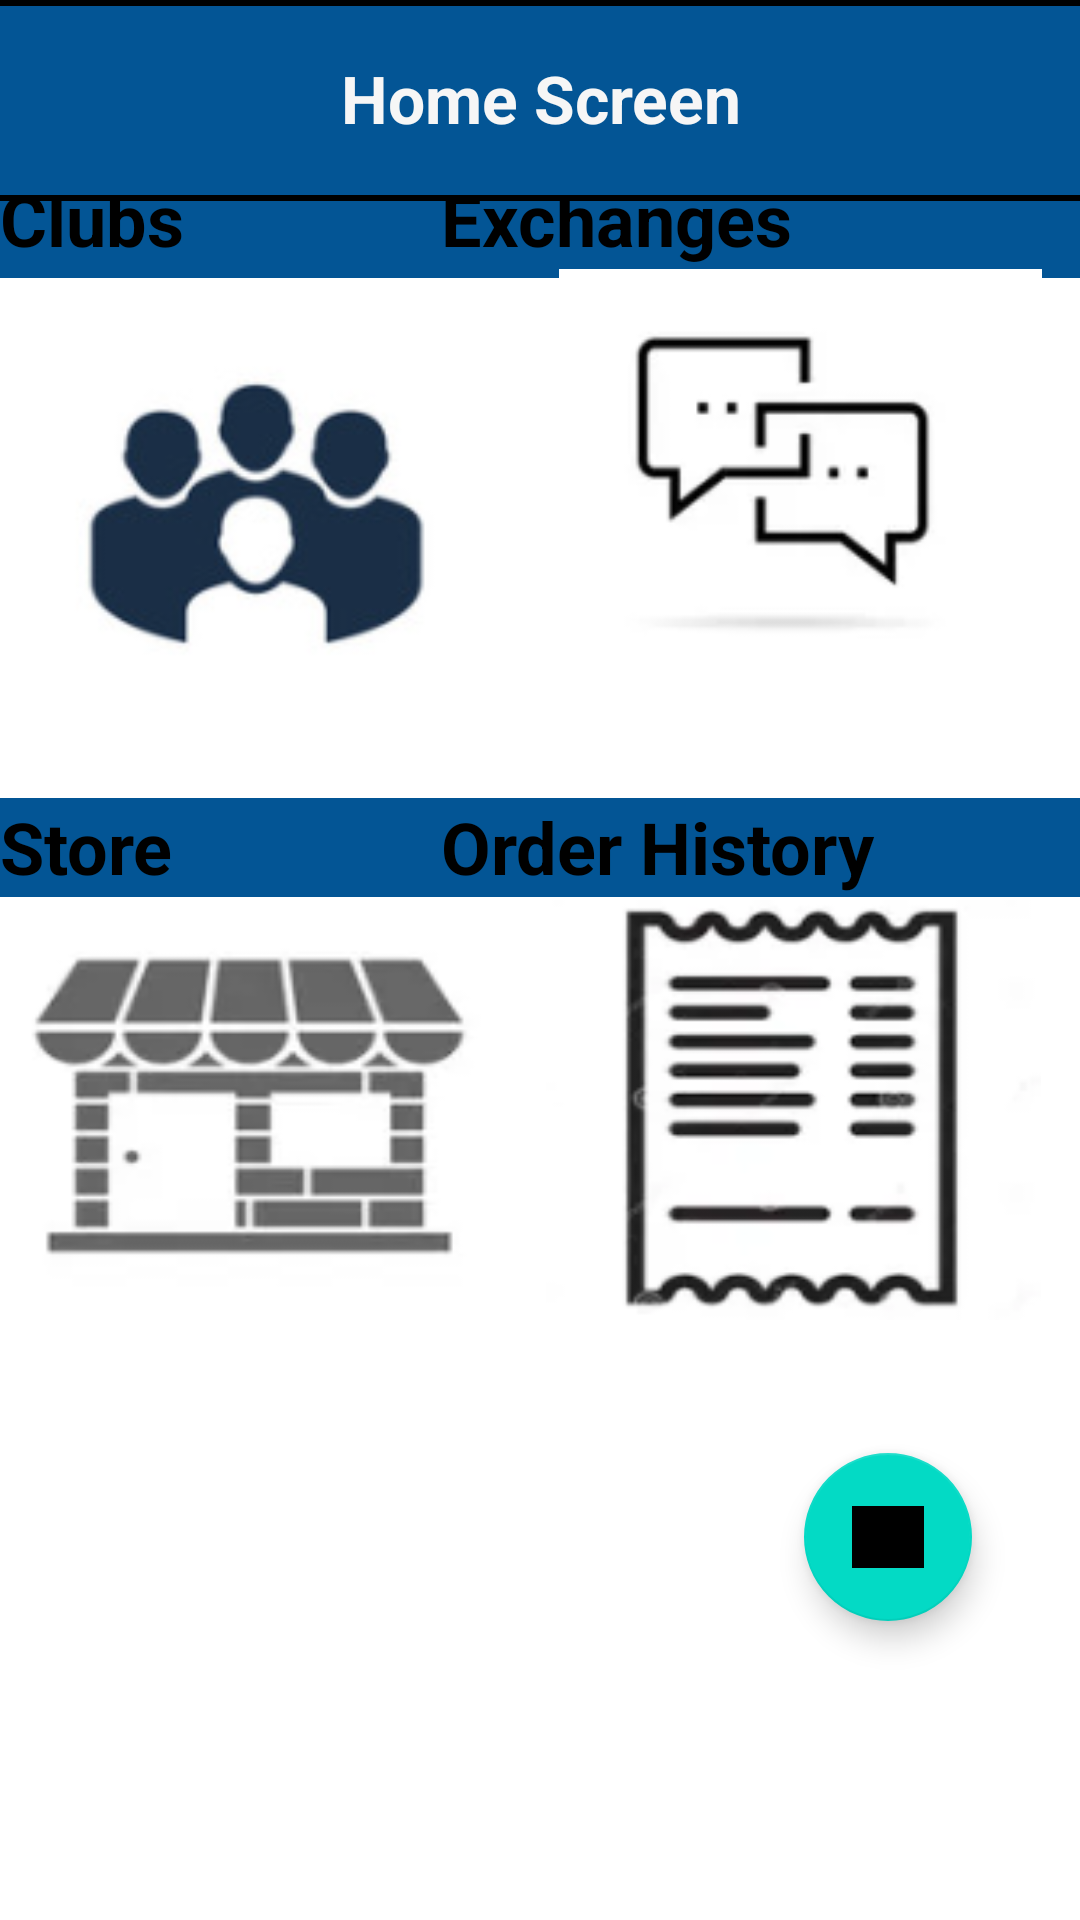

The Android layout XML behind this screen, and the referenced resources:
<!-- AndroidManifest.xml: application theme Theme.MaverickBazaar -->
<!-- res/layout/activity_home_screen.xml -->
<?xml version="1.0" encoding="utf-8"?>
<androidx.constraintlayout.widget.ConstraintLayout xmlns:android="http://schemas.android.com/apk/res/android"
    xmlns:app="http://schemas.android.com/apk/res-auto"
    xmlns:tools="http://schemas.android.com/tools"
    android:id="@+id/linearLayout"
    android:layout_width="match_parent"
    android:layout_height="match_parent">


    <TextView
        android:id="@+id/textView11"
        android:layout_width="198dp"
        android:layout_height="33dp"
        android:background="#035595"
        android:text="Store"
        android:textColor="#000000"
        android:textSize="24sp"
        android:textStyle="bold"
        app:layout_constraintBottom_toBottomOf="parent"
        app:layout_constraintEnd_toEndOf="parent"
        app:layout_constraintHorizontal_bias="0.0"
        app:layout_constraintStart_toStartOf="parent"
        app:layout_constraintTop_toTopOf="parent"
        app:layout_constraintVertical_bias="0.438"
        tools:ignore="TextContrastCheck" />

    <ImageButton
        android:id="@+id/Store"
        android:layout_width="165dp"
        android:layout_height="140dp"
        android:background="@drawable/storeicon"
        app:layout_constraintBottom_toBottomOf="parent"
        app:layout_constraintEnd_toEndOf="parent"
        app:layout_constraintHorizontal_bias="0.0"
        app:layout_constraintStart_toStartOf="parent"
        app:layout_constraintTop_toTopOf="parent"
        app:layout_constraintVertical_bias="0.6"
        tools:ignore="SpeakableTextPresentCheck" />

    <TextView
        android:id="@+id/textView10"
        android:layout_width="198dp"
        android:layout_height="36dp"
        android:background="#035595"
        android:text="Clubs"
        android:textColor="#000000"
        android:textSize="24sp"
        android:textStyle="bold"
        app:layout_constraintBottom_toBottomOf="parent"
        app:layout_constraintEnd_toEndOf="parent"
        app:layout_constraintHorizontal_bias="0.0"
        app:layout_constraintStart_toStartOf="parent"
        app:layout_constraintTop_toTopOf="parent"
        app:layout_constraintVertical_bias="0.094"
        tools:ignore="TextContrastCheck" />

    <ImageButton
        android:id="@+id/Clubs"
        android:layout_width="161dp"
        android:layout_height="143dp"
        android:layout_marginBottom="1dp"
        android:background="@drawable/clubicon"
        app:layout_constraintBottom_toBottomOf="parent"
        app:layout_constraintEnd_toEndOf="parent"
        app:layout_constraintHorizontal_bias="0.008"
        app:layout_constraintStart_toStartOf="parent"
        app:layout_constraintTop_toTopOf="parent"
        app:layout_constraintVertical_bias="0.222"
        tools:ignore="SpeakableTextPresentCheck" />

    <TextView
        android:id="@+id/textView9"
        android:layout_width="213dp"
        android:layout_height="36dp"
        android:background="#035595"
        android:text="Exchanges"
        android:textColor="#000000"
        android:textSize="24sp"
        android:textStyle="bold"
        app:layout_constraintBottom_toBottomOf="parent"
        app:layout_constraintEnd_toEndOf="parent"
        app:layout_constraintHorizontal_bias="1.0"
        app:layout_constraintStart_toStartOf="parent"
        app:layout_constraintTop_toTopOf="parent"
        app:layout_constraintVertical_bias="0.094"
        tools:ignore="TextContrastCheck" />

    <ImageButton
        android:id="@+id/makeExchanges"
        android:layout_width="161dp"
        android:layout_height="144dp"
        android:layout_marginBottom="218dp"
        android:background="@drawable/chaticon"
        app:layout_constraintBottom_toBottomOf="parent"
        app:layout_constraintEnd_toEndOf="parent"
        app:layout_constraintHorizontal_bias="0.936"
        app:layout_constraintStart_toStartOf="parent"
        app:layout_constraintTop_toTopOf="parent"
        app:layout_constraintVertical_bias="0.322"
        tools:ignore="SpeakableTextPresentCheck" />

    <TextView
        android:id="@+id/textView21"
        android:layout_width="213dp"
        android:layout_height="33dp"
        android:layout_marginStart="194dp"
        android:background="#035595"
        android:text="Order History"
        android:textColor="#000000"
        android:textSize="24sp"
        android:textStyle="bold"
        app:layout_constraintBottom_toBottomOf="parent"
        app:layout_constraintEnd_toEndOf="parent"
        app:layout_constraintHorizontal_bias="1.0"
        app:layout_constraintStart_toStartOf="parent"
        app:layout_constraintTop_toTopOf="parent"
        app:layout_constraintVertical_bias="0.438"
        tools:ignore="TextContrastCheck" />

    <ImageButton
        android:id="@+id/viewOrderHistory"
        android:layout_width="165dp"
        android:layout_height="140dp"
        android:background="@drawable/reciept"
        app:layout_constraintBottom_toBottomOf="parent"
        app:layout_constraintEnd_toEndOf="parent"
        app:layout_constraintHorizontal_bias="0.934"
        app:layout_constraintLeft_toRightOf="@+id/textView11"
        app:layout_constraintStart_toStartOf="parent"
        app:layout_constraintTop_toTopOf="parent"
        app:layout_constraintVertical_bias="0.6"
        tools:ignore="SpeakableTextPresentCheck" />

    <ImageView
        android:id="@+id/imageView4"
        android:layout_width="421dp"
        android:layout_height="67dp"
        app:layout_constraintBottom_toBottomOf="parent"
        app:layout_constraintEnd_toEndOf="parent"
        app:layout_constraintStart_toStartOf="parent"
        app:layout_constraintTop_toTopOf="parent"
        app:layout_constraintVertical_bias="0.0"
        app:srcCompat="@drawable/rectangle" />

    <TextView
        android:id="@+id/textView19"
        android:layout_width="407dp"
        android:layout_height="45dp"
        android:text="Home Screen"
        android:textAlignment="center"
        android:textColor="#F6F6F6"
        android:textSize="22sp"
        android:textStyle="bold"
        app:layout_constraintBottom_toBottomOf="parent"
        app:layout_constraintEnd_toEndOf="parent"
        app:layout_constraintStart_toStartOf="parent"
        app:layout_constraintTop_toTopOf="parent"
        app:layout_constraintVertical_bias="0.03" />

    <com.google.android.material.floatingactionbutton.FloatingActionButton
        android:id="@+id/ChatLinkButton"
        android:layout_width="wrap_content"
        android:layout_height="wrap_content"
        android:layout_marginEnd="36dp"
        android:layout_marginBottom="34dp"
        android:clickable="true"
        app:layout_constraintBottom_toBottomOf="parent"
        app:layout_constraintEnd_toEndOf="parent"
        app:layout_constraintTop_toBottomOf="@+id/imageView4"
        app:layout_constraintVertical_bias="0.864"
        app:srcCompat="@drawable/chaticon"
        tools:ignore="SpeakableTextPresentCheck" />


</androidx.constraintlayout.widget.ConstraintLayout>
<!-- resources referenced by this layout -->
<resources>
  <!-- drawable chaticon: png bitmap (drawable, 5456 bytes) -->
  <!-- drawable clubicon: png bitmap (drawable, 14146 bytes) -->
  <!-- drawable reciept: png bitmap (drawable, 12958 bytes) -->
  <!-- drawable rectangle (drawable) -->
  <?xml version="1.0" encoding="UTF-8"?>
  <shape xmlns:android="http://schemas.android.com/apk/res/android" android:id="@+id/listview_background_shape">
      <stroke android:width="2dp" android:color="#000000" />
      <padding android:left="2dp"
          android:top="2dp"
          android:right="2dp"
          android:bottom="2dp" />
      <corners android:radius="5dp" />
      <solid android:color="#035595" />
  </shape>
  <!-- drawable storeicon: png bitmap (drawable, 9002 bytes) -->
  <style name="Theme.MaverickBazaar" parent="Theme.MaterialComponents.DayNight.DarkActionBar">
          
          <item name="colorPrimary">@color/purple_500</item>
          <item name="colorPrimaryVariant">@color/purple_700</item>
          <item name="colorOnPrimary">@color/white</item>
          
          <item name="colorSecondary">@color/teal_200</item>
          <item name="colorSecondaryVariant">@color/teal_700</item>
          <item name="colorOnSecondary">@color/black</item>
          
          <item name="android:statusBarColor" tools:targetApi="l">?attr/colorPrimaryVariant</item>
          
      </style>
  <color name="purple_500">#FF6200EE</color>
  <color name="purple_700">#FF3700B3</color>
  <color name="white">#FFFFFFFF</color>
  <color name="teal_200">#FF03DAC5</color>
  <color name="teal_700">#FF018786</color>
  <color name="black">#FF000000</color>
</resources>
